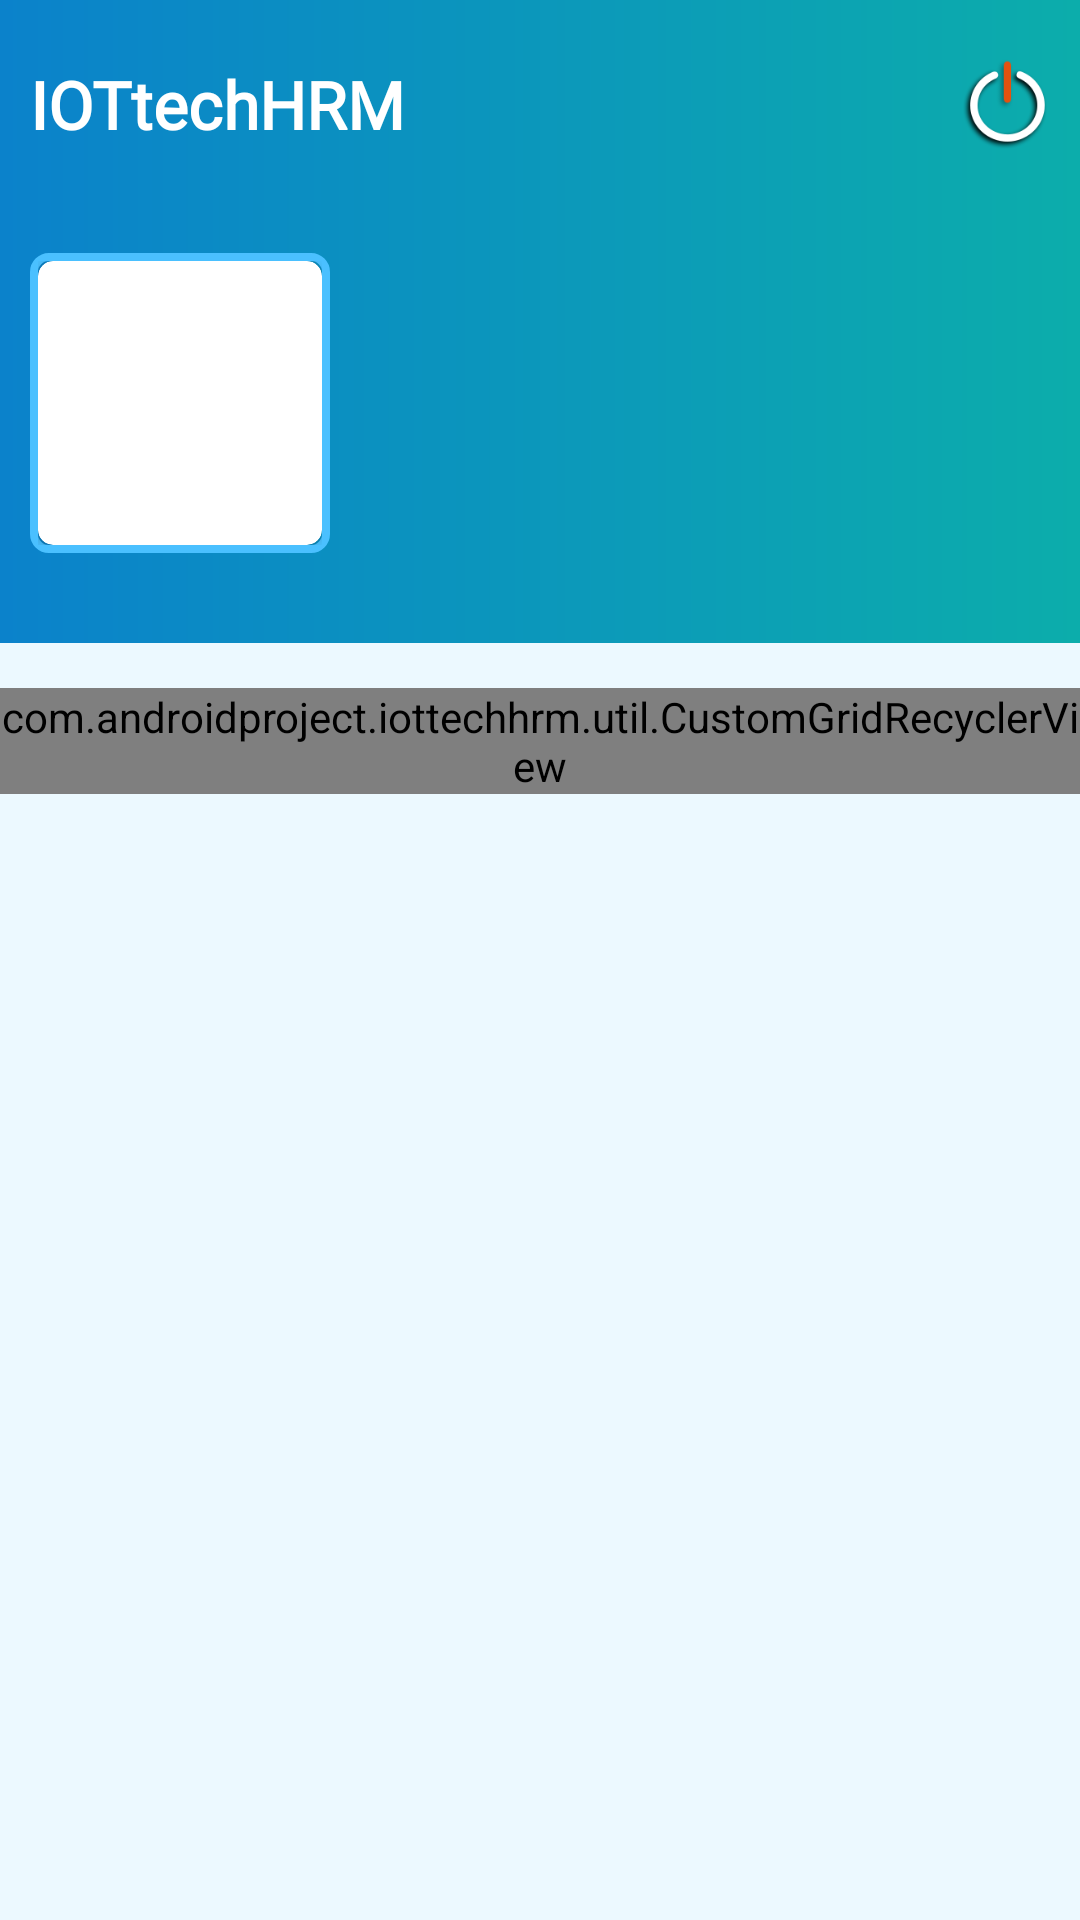

Write the Android layout XML for this screen, with the resource values it uses.
<!-- AndroidManifest.xml: application theme Theme.IOTtechHRM -->
<!-- res/layout/activity_dashboard.xml -->
<?xml version="1.0" encoding="utf-8"?>
<RelativeLayout xmlns:android="http://schemas.android.com/apk/res/android"
    android:layout_width="match_parent"
    android:layout_height="match_parent"
    xmlns:app="http://schemas.android.com/apk/res-auto"
    xmlns:tools="http://schemas.android.com/tools"
    android:background="@color/white">

    <RelativeLayout
        android:id="@+id/rl_tool"
        android:layout_width="match_parent"
        android:layout_height="wrap_content"
        android:paddingBottom="@dimen/_20dp"
        android:background="@drawable/toolbar_back">

        <RelativeLayout
            android:id="@+id/rl_tool1"
            android:layout_width="match_parent"
            android:layout_height="wrap_content"
            android:layout_marginTop="@dimen/_10dp"
            android:layout_marginBottom="@dimen/_10dp">

            <TextView
                android:layout_width="wrap_content"
                android:layout_height="wrap_content"
                android:layout_centerVertical="true"
                android:fontFamily="@font/balthazar"
                android:padding="@dimen/_10dp"
                android:text="@string/app_name"
                android:textColor="@color/white"
                android:textSize="22sp"
                android:textStyle="bold"/>

            <ImageView
                android:id="@+id/iv_setting"
                android:layout_width="@dimen/_30dp"
                android:layout_height="@dimen/_30dp"
                android:layout_alignParentRight="true"
                android:layout_centerVertical="true"
                android:layout_marginRight="@dimen/_10dp"
                android:elevation="@dimen/_10dp"
                android:src="@drawable/logout_2"/>

        </RelativeLayout>

        <RelativeLayout
            android:id="@+id/cardimge"
            android:layout_width="100dp"
            android:layout_height="100dp"
            android:layout_below="@+id/rl_tool1"
            android:layout_marginLeft="@dimen/_10dp"
            android:layout_marginTop="@dimen/_15sp"
            android:layout_marginBottom="@dimen/_10dp"
            android:background="@drawable/spinner_bg"
            android:padding="2.5dp">

            <androidx.cardview.widget.CardView
                android:layout_width="match_parent"
                android:layout_height="match_parent"
                app:cardCornerRadius="@dimen/_5sp">

                <ImageView
                    android:id="@+id/profile_img"
                    android:layout_width="match_parent"
                    android:layout_height="match_parent"
                    android:scaleType="fitXY" />
            </androidx.cardview.widget.CardView>

        </RelativeLayout>

        <TextView
            android:id="@+id/tv_wish"
            android:layout_width="wrap_content"
            android:layout_height="wrap_content"
            android:layout_below="@id/rl_tool1"
            android:layout_marginTop="@dimen/_5sp"
            android:layout_toRightOf="@+id/cardimge"
            android:fontFamily="@font/alike_angular"
            android:padding="@dimen/_15sp"
            tools:text="Dev Babu"
            android:textColor="@color/white"
            android:textSize="18sp"
            android:textStyle="bold" />

        <TextView
            android:id="@+id/tv_designation"
            android:layout_width="wrap_content"
            android:layout_height="wrap_content"
            android:layout_below="@id/tv_wish"
            android:layout_toRightOf="@+id/cardimge"
            android:fontFamily="@font/alike_angular"
            android:paddingLeft="@dimen/_15sp"
            android:paddingTop="@dimen/_5sp"
            tools:text="Dev Babu"
            android:textColor="@color/black"
            android:textSize="14sp" />

        <TextView
            android:id="@+id/tv_usermail"
            android:layout_width="wrap_content"
            android:layout_height="wrap_content"
            android:layout_below="@id/tv_designation"
            android:layout_toRightOf="@+id/cardimge"
            android:fontFamily="@font/alike_angular"
            android:paddingLeft="@dimen/_15sp"
            android:paddingTop="7dp"
            tools:text="Dev Babu"
            android:textColor="@color/black"
            android:textSize="14sp"
            />
    </RelativeLayout>

    <androidx.core.widget.NestedScrollView
        android:layout_width="match_parent"
        android:layout_height="match_parent"
        android:layout_below="@id/rl_tool"
        android:background="@color/light_app_theme">

        <RelativeLayout
            android:layout_width="match_parent"
            android:layout_height="match_parent">

            <com.androidproject.iottechhrm.util.CustomGridRecyclerView
                android:id="@+id/recyclerView"
                android:layout_width="match_parent"
                android:layout_height="match_parent"
                android:layout_marginTop="@dimen/_15sp"></com.androidproject.iottechhrm.util.CustomGridRecyclerView>


        </RelativeLayout>

    </androidx.core.widget.NestedScrollView>




</RelativeLayout>
<!-- resources referenced by this layout -->
<resources>
  <color name="black">#FF000000</color>
  <color name="light_app_theme">#1A4ac0ff</color>
  <color name="white">#FFFFFFFF</color>
  <dimen name="_10dp">10dp</dimen>
  <dimen name="_15sp">15sp</dimen>
  <dimen name="_20dp">20dp</dimen>
  <dimen name="_30dp">30dp</dimen>
  <dimen name="_5sp">5dp</dimen>
  <!-- drawable logout_2: png bitmap (drawable, 10172 bytes) -->
  <!-- drawable spinner_bg (drawable) -->
  <?xml version="1.0" encoding="utf-8"?>
  <shape xmlns:android="http://schemas.android.com/apk/res/android">
  
      <stroke android:color="@color/purple_200"
          android:width="2.5dp"
          />
  
      <corners
          android:topRightRadius="@dimen/_5sp"
          android:bottomLeftRadius="@dimen/_5sp"
          android:bottomRightRadius="@dimen/_5sp"
          android:topLeftRadius="@dimen/_5sp"/>
  
  </shape>
  <!-- drawable toolbar_back (drawable) -->
  <?xml version="1.0" encoding="utf-8"?>
  <shape xmlns:android="http://schemas.android.com/apk/res/android" android:shape="rectangle">
      <gradient
          android:angle="0"
          android:startColor="#0b82cb"
          android:endColor="#0cadab" />
  
      <corners android:radius="0dp" />
  </shape>
  <string name="app_name">IOTtechHRM</string>
  <style name="Theme.IOTtechHRM" parent="Theme.MaterialComponents.DayNight.DarkActionBar">
          
          <item name="colorPrimary">@color/purple_500</item>
          <item name="colorPrimaryVariant">@color/purple_700</item>
          <item name="colorOnPrimary">@color/white</item>
          
          <item name="colorSecondary">@color/teal_200</item>
          <item name="colorSecondaryVariant">@color/teal_700</item>
          <item name="colorOnSecondary">@color/black</item>
          
          <item name="android:statusBarColor" tools:targetApi="l">?attr/colorPrimaryVariant</item>
          
      </style>
  <color name="purple_200">#4ac0ff</color>
  <color name="purple_500">#159ce5</color>
  <color name="purple_700">#159ce5</color>
  <color name="teal_200">#E91E63</color>
  <color name="teal_700">#FF018786</color>
</resources>
